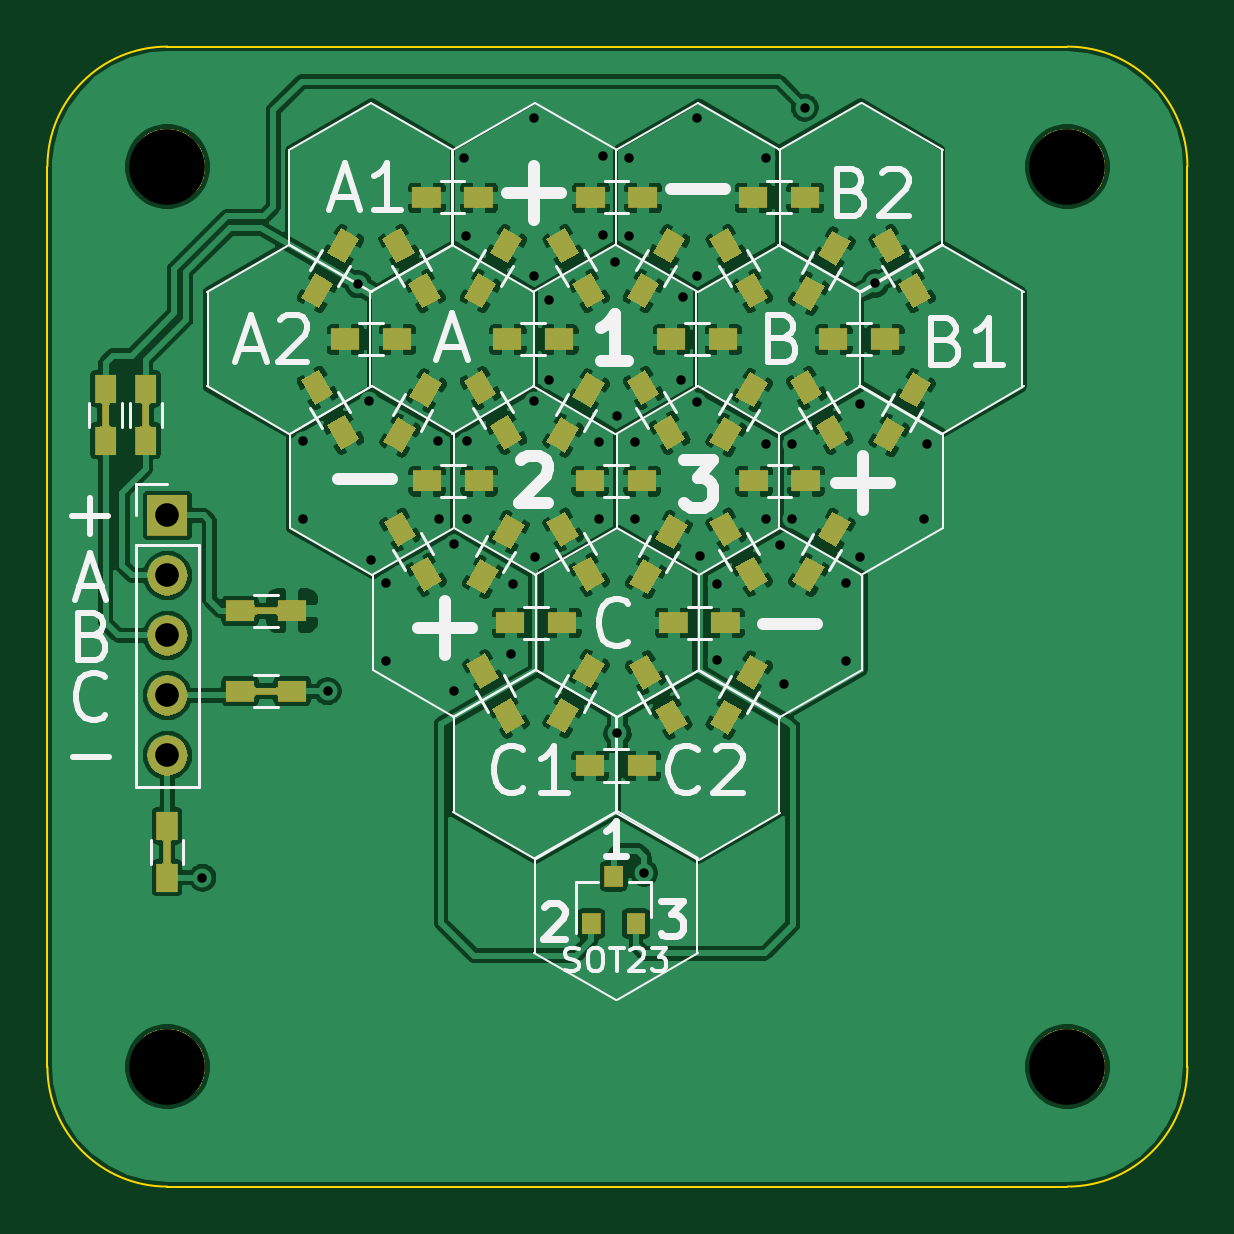
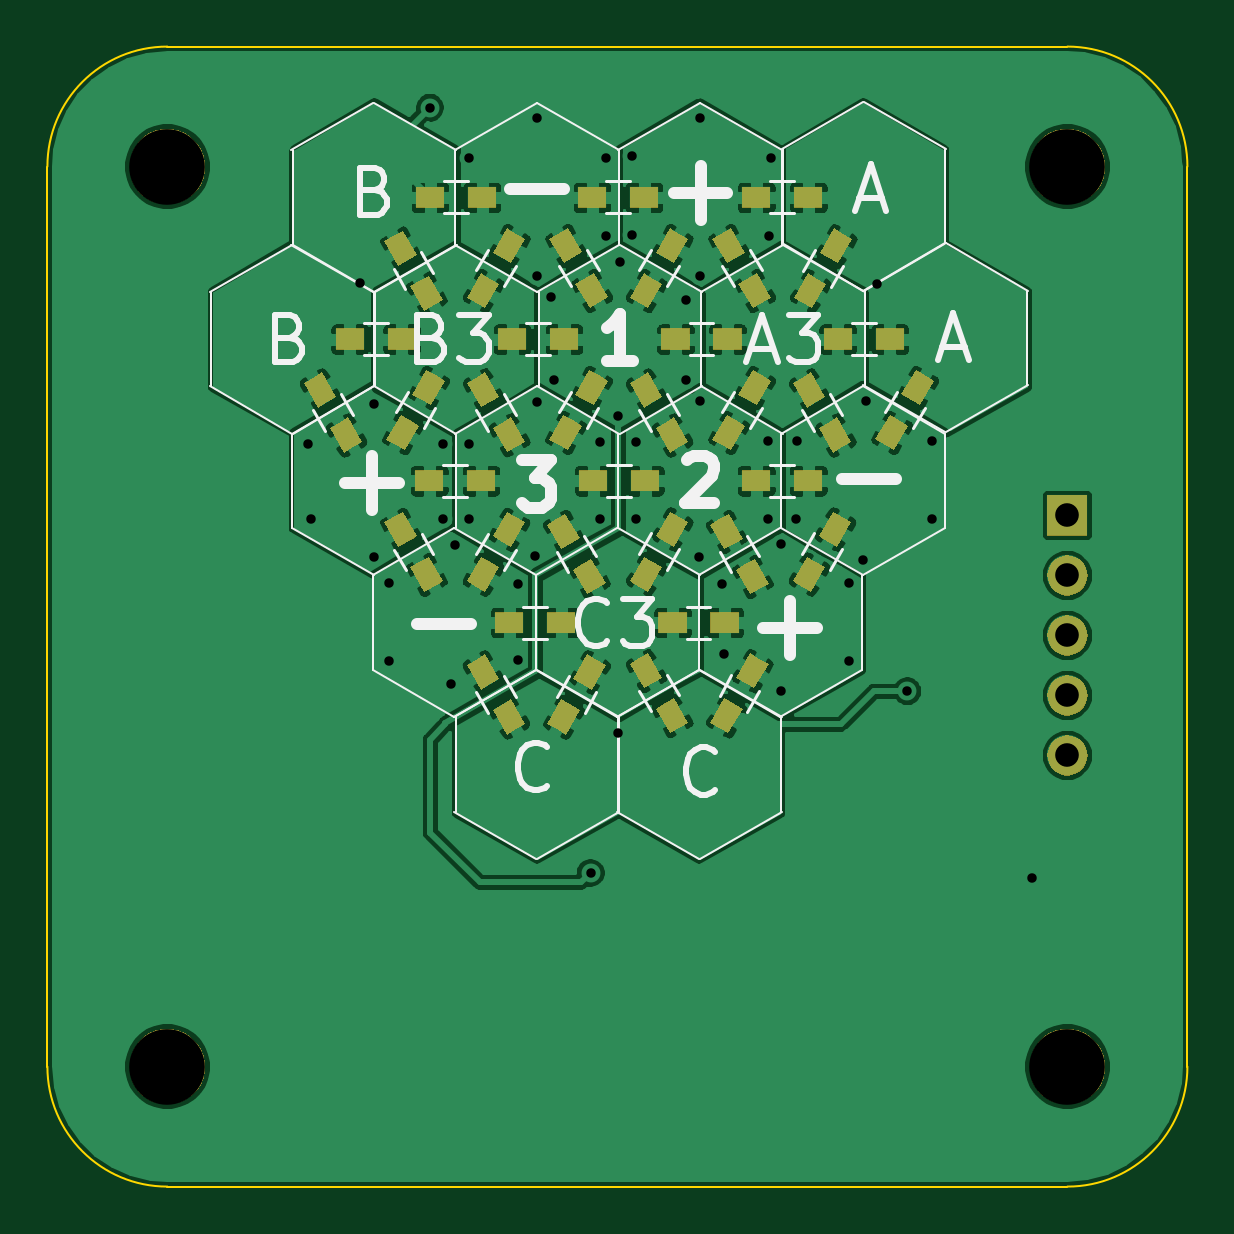
Circuit board: 9 layer files. Board 48.3 x 48.3 mm.
- bottom_copper: crazy-proto - SOT23 - Hex-B.Cu.gbr (280127 bytes)
- bottom_mask: crazy-proto - SOT23 - Hex-B.Mask.gbr (24304 bytes)
- bottom_silk: crazy-proto - SOT23 - Hex-B.SilkS.gbr (14517 bytes)
- outline: crazy-proto - SOT23 - Hex-Edge.Cuts.gbr (1004 bytes)
- top_copper: crazy-proto - SOT23 - Hex-F.Cu.gbr (343684 bytes)
- top_mask: crazy-proto - SOT23 - Hex-F.Mask.gbr (32066 bytes)
- top_silk: crazy-proto - SOT23 - Hex-F.SilkS.gbr (20440 bytes)
- drill: crazy-proto - SOT23 - Hex-NPTH.drl (218 bytes)
- drill: crazy-proto - SOT23 - Hex-PTH.drl (1183 bytes)

=== bottom_copper: crazy-proto - SOT23 - Hex-B.Cu.gbr (280127 bytes, source omitted) ===
=== bottom_mask: crazy-proto - SOT23 - Hex-B.Mask.gbr (24304 bytes, source omitted) ===
=== bottom_silk: crazy-proto - SOT23 - Hex-B.SilkS.gbr (14517 bytes, source omitted) ===
=== outline: crazy-proto - SOT23 - Hex-Edge.Cuts.gbr ===
G04 #@! TF.GenerationSoftware,KiCad,Pcbnew,(5.0.2)-1*
G04 #@! TF.CreationDate,2019-03-12T22:47:50+00:00*
G04 #@! TF.ProjectId,crazy-proto - SOT23 - Hex,6372617a-792d-4707-926f-746f202d2053,1.0*
G04 #@! TF.SameCoordinates,Original*
G04 #@! TF.FileFunction,Profile,NP*
%FSLAX46Y46*%
G04 Gerber Fmt 4.6, Leading zero omitted, Abs format (unit mm)*
G04 Created by KiCad (PCBNEW (5.0.2)-1) date 12/03/2019 22:47:50*
%MOMM*%
%LPD*%
G01*
G04 APERTURE LIST*
%ADD10C,0.100000*%
G04 APERTURE END LIST*
D10*
X161798000Y-117094000D02*
G75*
G02X156718000Y-122174000I-5080000J0D01*
G01*
X118618000Y-122174000D02*
G75*
G02X113538000Y-117094000I0J5080000D01*
G01*
X113538000Y-78994000D02*
G75*
G02X118618000Y-73914000I5080000J0D01*
G01*
X156718000Y-73914000D02*
G75*
G02X161798000Y-78994000I0J-5080000D01*
G01*
X113538000Y-117094000D02*
X113538000Y-78994000D01*
X156718000Y-122174000D02*
X118618000Y-122174000D01*
X161798000Y-78994000D02*
X161798000Y-117094000D01*
X118618000Y-73914000D02*
X156718000Y-73914000D01*
M02*

=== top_copper: crazy-proto - SOT23 - Hex-F.Cu.gbr (343684 bytes, source omitted) ===
=== top_mask: crazy-proto - SOT23 - Hex-F.Mask.gbr (32066 bytes, source omitted) ===
=== top_silk: crazy-proto - SOT23 - Hex-F.SilkS.gbr (20440 bytes, source omitted) ===
=== drill: crazy-proto - SOT23 - Hex-NPTH.drl ===
M48
;DRILL file {KiCad (5.0.2)-1} date 12/03/2019 22:47:54
;FORMAT={-:-/ absolute / metric / decimal}
FMAT,2
METRIC,TZ
T1C3.200
%
G90
G05
T1
X156.718Y-117.094
X156.718Y-78.994
X118.618Y-78.994
X118.618Y-117.094
T0
M30

=== drill: crazy-proto - SOT23 - Hex-PTH.drl ===
M48
;DRILL file {KiCad (5.0.2)-1} date 12/03/2019 22:47:54
;FORMAT={-:-/ absolute / metric / decimal}
FMAT,2
METRIC,TZ
T1C0.400
T2C1.000
%
G90
G05
T1
X120.1Y-109.1
X124.358Y-90.63
X124.358Y-93.93
X125.4Y-101.2
X126.675Y-83.95
X127.158Y-88.93
X127.258Y-95.63
X127.858Y-96.63
X127.858Y-99.93
X130.058Y-90.63
X130.1Y-93.925
X130.75Y-94.95
X130.758Y-101.2
X131.158Y-78.63
X131.258Y-81.93
X131.3Y-90.6
X131.3Y-93.925
X133.15Y-99.625
X133.25Y-96.675
X134.158Y-76.93
X134.158Y-83.63
X134.158Y-88.93
X134.2Y-95.5
X134.758Y-84.63
X134.758Y-88.03
X136.9Y-90.65
X136.9Y-93.9
X137.05Y-81.9
X137.058Y-78.53
X137.558Y-83.03
X137.65Y-89.55
X137.65Y-102.975
X138.158Y-78.63
X138.158Y-81.93
X138.4Y-90.65
X138.403Y-93.895
X138.8Y-108.9
X140.358Y-88.03
X140.458Y-84.53
X141.058Y-76.93
X141.058Y-83.63
X141.058Y-88.975
X141.165Y-95.474
X141.875Y-96.65
X141.875Y-99.891
X143.95Y-78.65
X143.958Y-90.75
X143.958Y-93.925
X144.558Y-95.03
X144.7Y-100.9
X145.058Y-90.73
X145.058Y-93.93
X145.6Y-76.5
X147.358Y-96.63
X147.358Y-99.93
X147.958Y-89.03
X147.958Y-95.53
X148.575Y-83.925
X150.658Y-93.93
X150.758Y-90.73
T2
X118.618Y-93.762
X118.618Y-96.302
X118.618Y-98.842
X118.618Y-101.382
X118.618Y-103.922
T0
M30

